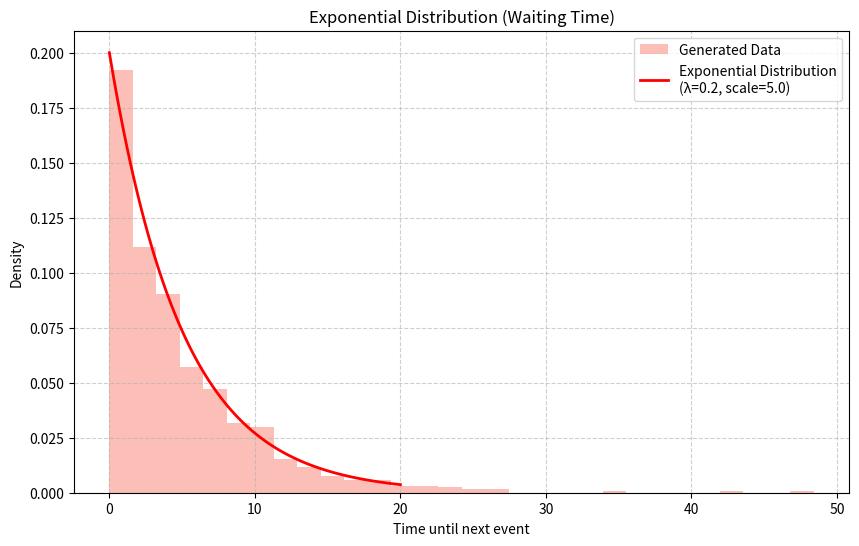

The script that saved this image:
import numpy as np
import matplotlib.pyplot as plt
from scipy.stats import expon

# 1. パラメータ設定
# 平均して「5単位時間」に1回起こる場合、scale = 5
lam = 0.2
scale = 1 / lam 

# 2. 理論的な曲線の作成
x = np.linspace(0, 20, 100)
pdf = expon.pdf(x, scale=scale)

# 3. 乱数データの生成 (シミュレーション)
data = np.random.exponential(scale, 1000)

# 4. 可視化
plt.figure(figsize=(10, 6))

# ヒストグラム
plt.hist(data, bins=30, density=True, alpha=0.5, color='salmon', label='Generated Data')

# 理論曲線
plt.plot(x, pdf, color='red', lw=2, label=f'Exponential Distribution\n(λ={lam}, scale={scale})')

plt.title('Exponential Distribution (Waiting Time)')
plt.xlabel('Time until next event')
plt.ylabel('Density')
plt.legend()
plt.grid(True, linestyle='--', alpha=0.6)
plt.show()
